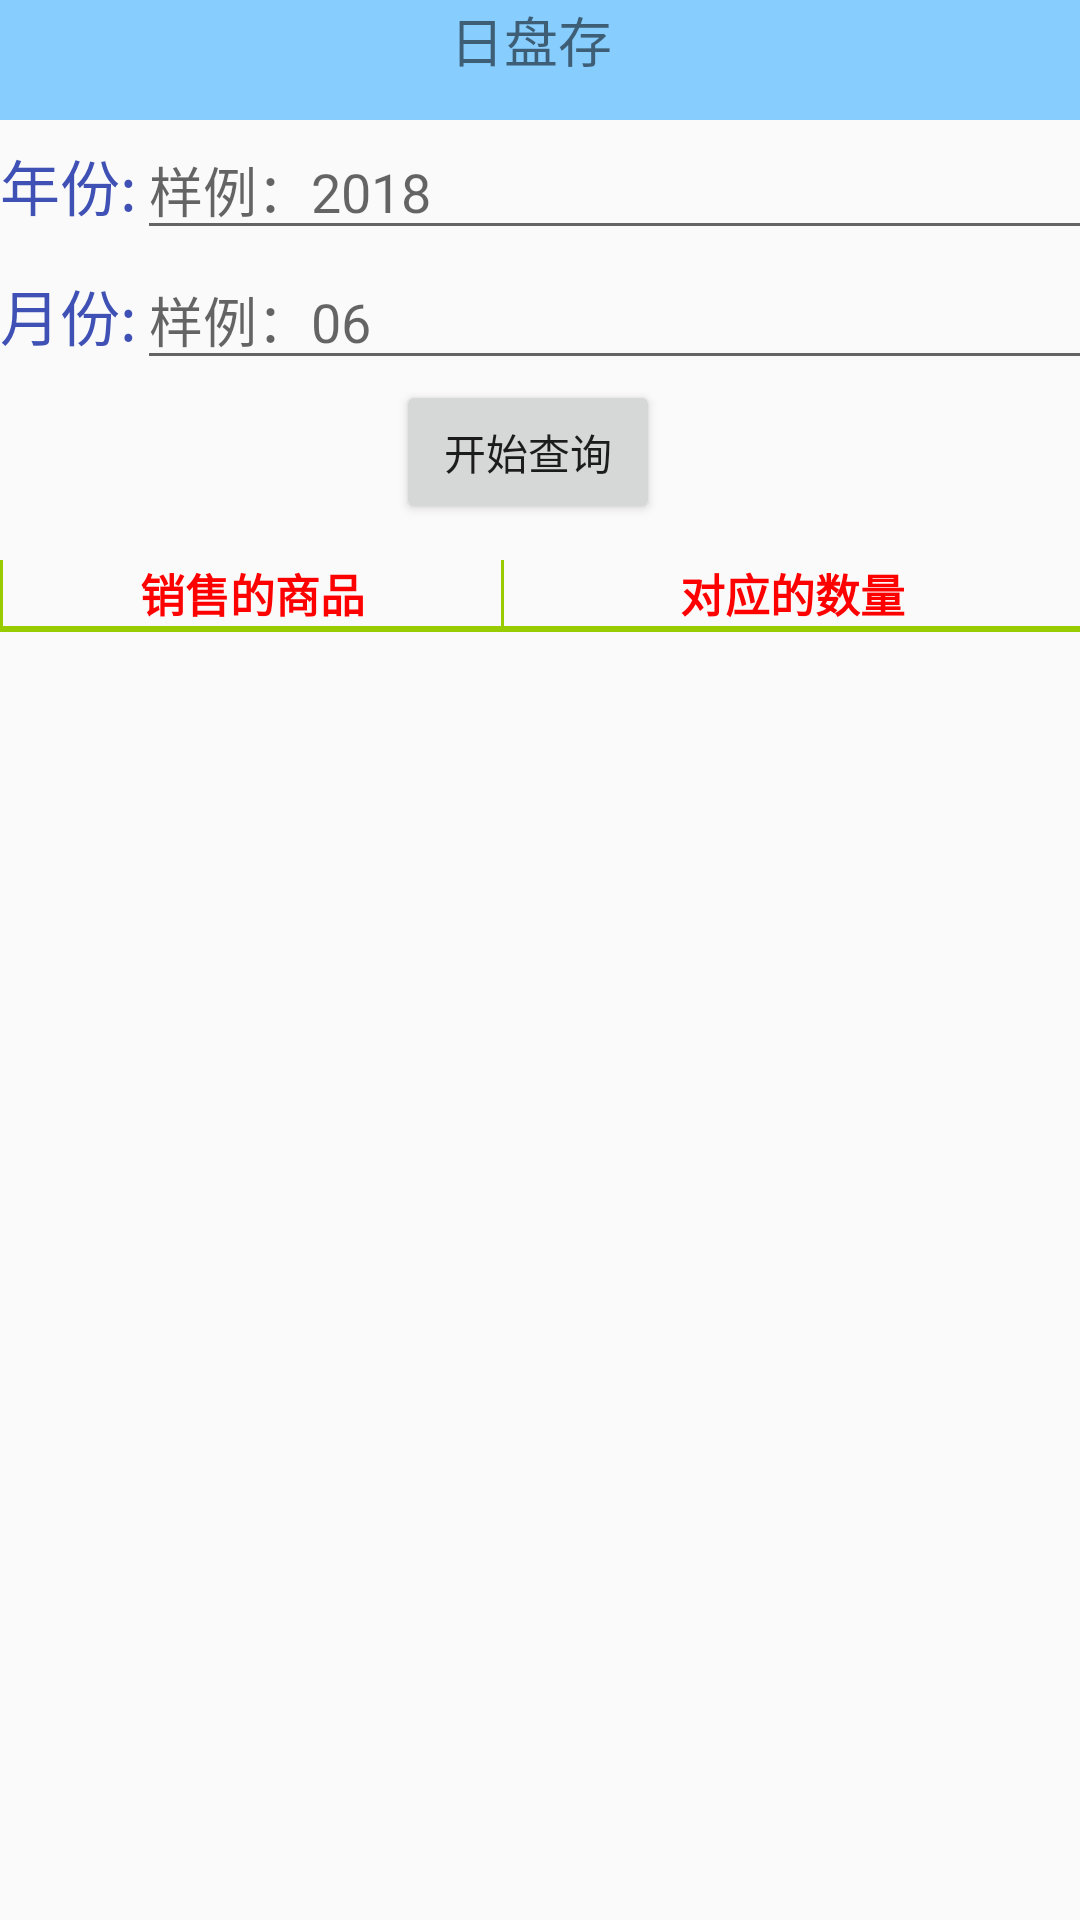

The Android layout XML behind this screen, and the referenced resources:
<!-- AndroidManifest.xml: application theme AppTheme -->
<!-- res/layout/monthlook.xml -->
<LinearLayout xmlns:android="http://schemas.android.com/apk/res/android"
    xmlns:tools="http://schemas.android.com/tools"
    android:layout_width="match_parent"
    android:layout_height="match_parent"
    android:orientation="vertical"
    tools:context=".MainActivity">
    <RelativeLayout
        android:layout_width="match_parent"
        android:layout_height="40dp"
        android:background="@color/blue">
        <ImageView
            android:id="@+id/iv_Back"
            android:layout_width="wrap_content"
            android:layout_height="wrap_content"
            android:src="@drawable/icon_title_back_btn"
            android:layout_centerVertical="true"
            android:padding="10dp"/>

        <TextView
            android:id="@+id/textView2"
            android:layout_width="114dp"
            android:layout_height="match_parent"
            android:layout_alignParentStart="true"
            android:layout_alignParentTop="true"
            android:layout_marginStart="150dp"
            android:text="日盘存"
            android:textSize="18sp" />
    </RelativeLayout>

    <TableLayout
        android:id="@+id/tableLayout"
        android:layout_width="376dp"
        android:layout_height="wrap_content"
        android:stretchColumns="1"
        tools:layout_editor_absoluteX="52dp">

        <TableRow>

            <TextView
                android:layout_width="match_parent"
                android:layout_height="wrap_content"
                android:text="年份:"
                android:textColor="@color/colorPrimary"
                android:textSize="20sp" />
            
            <EditText
                android:id="@+id/year2"
                android:layout_width="match_parent"
                android:layout_height="wrap_content"
                android:hint="样例：2018"
                android:inputType="number"
                android:selectAllOnFocus="true"
                android:textColor="@color/colorPrimary" />
        </TableRow>

        <TableRow>

            <TextView
                android:layout_width="match_parent"
                android:layout_height="wrap_content"
                android:text="月份:"
                android:textColor="@color/colorPrimary"
                android:textSize="20sp" />
            
            <EditText
                android:id="@+id/month2"
                android:layout_width="match_parent"
                android:layout_height="wrap_content"
                android:hint="样例：06"
                android:inputType="number" />
        </TableRow>

        <TableRow>

            
        </TableRow>

    </TableLayout>

    <RelativeLayout
        android:layout_width="match_parent"
        android:layout_height="60dp">

        <Button
            android:id="@+id/search2"
            android:layout_width="wrap_content"
            android:layout_height="wrap_content"
            android:layout_alignParentEnd="true"
            android:layout_alignParentBottom="true"
            android:layout_marginEnd="140dp"
            android:layout_marginBottom="12dp"
            android:text="开始查询" />

    </RelativeLayout>
    <TableLayout
        android:layout_width="match_parent"
        android:layout_height="wrap_content"
        android:shrinkColumns="7"
        android:stretchColumns="7">

        <TableRow
            android:id="@+id/stock_list_header_row"
            android:layout_width="match_parent"
            android:layout_height="wrap_content">

            <View style="@style/list_item_cell_seperator_layout" />

            <TextView

                style="@style/textViewHead"
                android:layout_width="166dp"
                android:layout_height="match_parent"
                android:text="销售的商品" />
            <View style="@style/list_item_cell_seperator_layout" />

            <TextView

                style="@style/textViewHead"
                android:layout_width="192dp"
                android:layout_height="wrap_content"
                android:text="对应的数量" />

        </TableRow>
    </TableLayout>
    <View style="@style/list_item_seperator_layout"
        android:layout_height="2dp"
        />

    <ListView
        android:id="@+id/monthlist"
        android:layout_width="match_parent"
        android:layout_height="match_parent"
        android:divider="@android:color/holo_green_light"
        android:dividerHeight="1dp" />


</LinearLayout>
<!-- resources referenced by this layout -->
<resources>
  <color name="blue">#87CEFF</color>
  <color name="colorPrimary">#3F51B5</color>
  <style name="list_item_cell_seperator_layout">
          <item name="android:layout_width">1dp</item>
          <item name="android:layout_height">match_parent</item>
          <item name="android:background">@android:color/holo_green_light</item>
      </style>
  <style name="list_item_seperator_layout">
          <item name="android:layout_width">match_parent</item>
          <item name="android:layout_height">1dp</item>
          <item name="android:background">@android:color/holo_green_light</item>
      </style>
  <style name="textViewHead">
          <item name="android:textSize">15sp</item>
          <item name="android:textStyle">bold</item>
          <item name="android:textColor">#F00</item>
          <item name="android:gravity">center</item>
      </style>
  <style name="AppTheme" parent="Theme.AppCompat.Light.DarkActionBar">
          
          <item name="colorPrimary">@color/colorPrimary</item>
          <item name="colorPrimaryDark">@color/colorPrimaryDark</item>
          <item name="colorAccent">@color/colorAccent</item>
      </style>
  <color name="colorPrimaryDark">#303F9F</color>
  <color name="colorAccent">#FF4081</color>
</resources>
